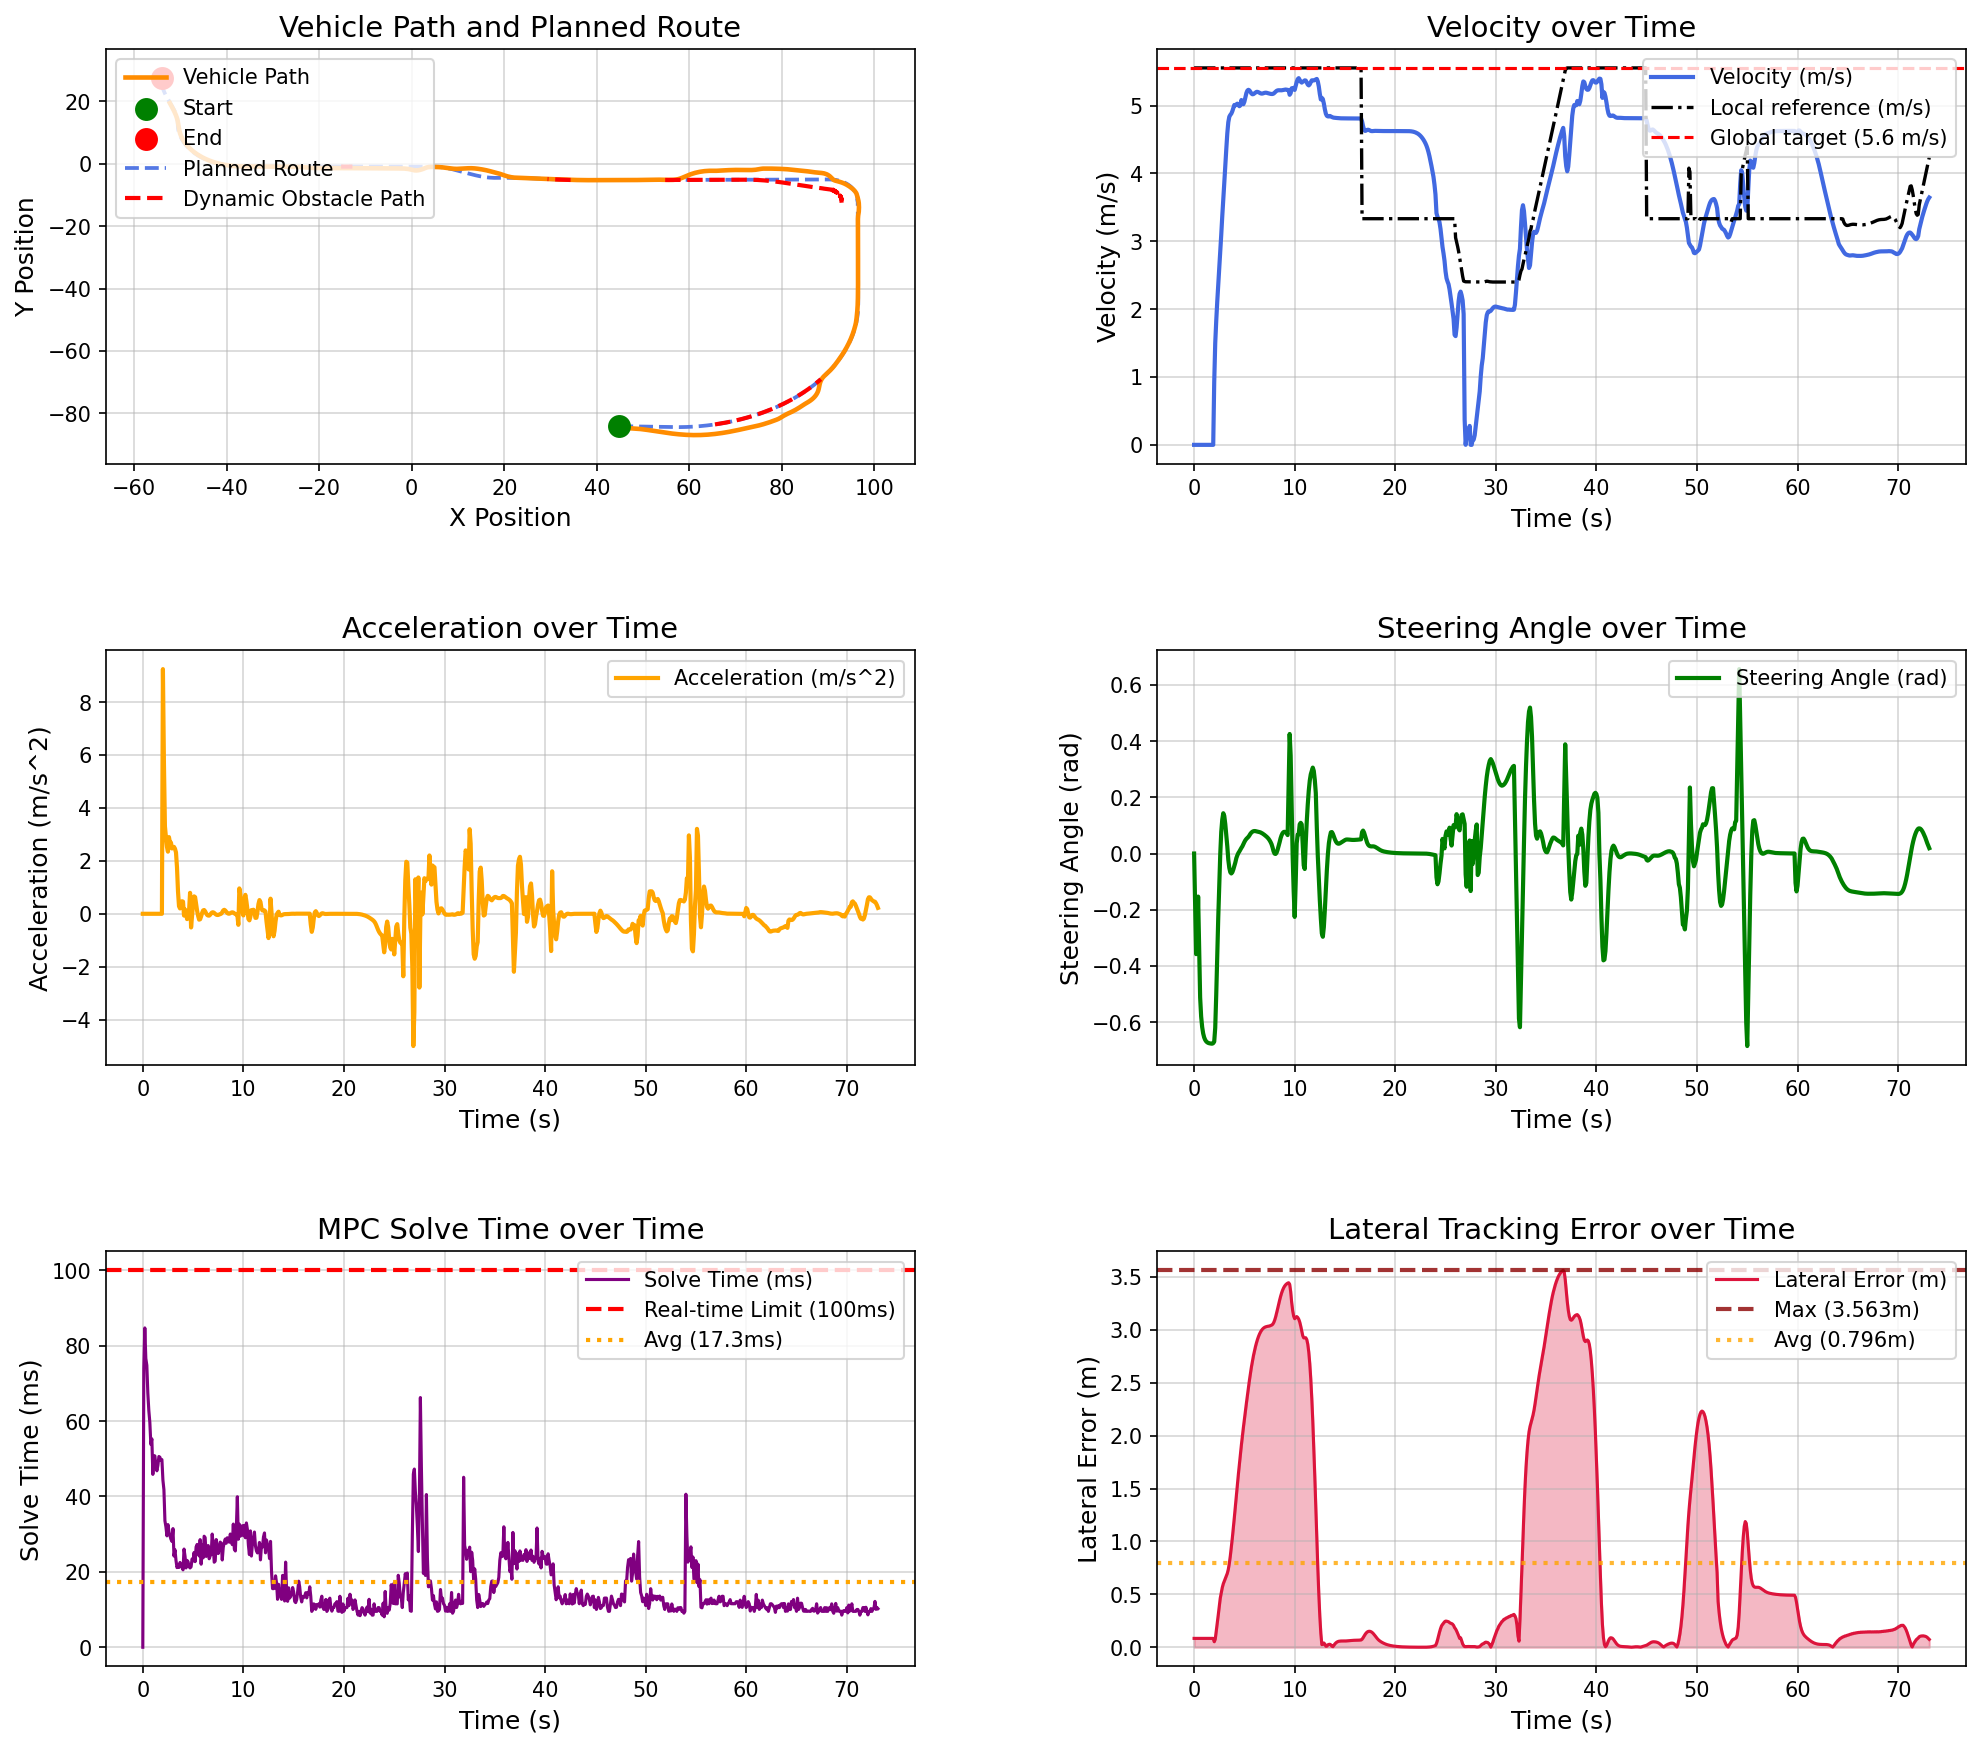

The table this chart was drawn from, first rows:
场景, step, time, x, y, yaw, speed, ac, steer, solve_time, lat_error, min_obstacle_dist, 
dynamic_vehicle_interaction_town05, 0, 0.000000, 44.78, -84.13, -1.444, 0.000000, 0.000000, 0.000000, 0.000000, 0.08375, , 
dynamic_vehicle_interaction_town05, 1, 0.1, 44.78, -84.13, -1.444, 0.000000, -0.000000, -0.18, 73.99, 0.08375, 13.66, 
dynamic_vehicle_interaction_town05, 2, 0.2, 44.78, -84.13, -1.444, 0.000000, -0.000000, -0.3581, 84.72, 0.08375, 13.66, 
dynamic_vehicle_interaction_town05, 3, 0.3, 44.78, -84.13, -1.444, 0.000000, 0.000000, -0.3327, 76.62, 0.08375, 13.82, 
dynamic_vehicle_interaction_town05, 4, 0.4, 44.78, -84.13, -1.444, 0.000000, -0.000000, -0.1532, 74.81, 0.08375, 13.98, 
dynamic_vehicle_interaction_town05, 5, 0.5, 44.78, -84.13, -1.444, 0.000000, 0.000000, -0.3324, 67.41, 0.08375, 12.8, 
dynamic_vehicle_interaction_town05, 6, 0.6, 44.78, -84.13, -1.444, 0.000000, -0.000000, -0.5124, 62.76, 0.08375, 9.371, 
dynamic_vehicle_interaction_town05, 7, 0.7, 44.78, -84.13, -1.444, 0.000000, -0.000000, -0.58, 59.65, 0.08375, 8.993, 
dynamic_vehicle_interaction_town05, 8, 0.8, 44.78, -84.13, -1.444, 0.000000, 0.000000, -0.6173, 53.82, 0.08375, 8.831, 
dynamic_vehicle_interaction_town05, 9, 0.9, 44.78, -84.13, -1.444, 0.000000, -0.000000, -0.6403, 55.28, 0.08375, 8.84, 
dynamic_vehicle_interaction_town05, 10, 1, 44.78, -84.13, -1.444, 0.000000, 0.000000, -0.6545, 45.86, 0.08375, 8.982, 
dynamic_vehicle_interaction_town05, 11, 1.1, 44.78, -84.13, -1.444, 0.000000, -0.000000, -0.6633, 50.86, 0.08375, 9.136, 
dynamic_vehicle_interaction_town05, 12, 1.2, 44.78, -84.13, -1.444, 0.000000, -0.000000, -0.6687, 50.76, 0.08375, 9.324, 
dynamic_vehicle_interaction_town05, 13, 1.3, 44.78, -84.13, -1.444, 0.000000, -0.000000, -0.672, 48.23, 0.08375, 9.488, 
dynamic_vehicle_interaction_town05, 14, 1.4, 44.78, -84.13, -1.444, 0.000000, -0.000000, -0.6741, 46.81, 0.08375, 9.665, 
dynamic_vehicle_interaction_town05, 15, 1.5, 44.78, -84.13, -1.444, 0.000000, 0.000000, -0.6754, 48.23, 0.08375, 9.842, 
dynamic_vehicle_interaction_town05, 16, 1.6, 44.78, -84.13, -1.444, 0.000000, -0.000000, -0.6762, 50.6, 0.08375, 10.02, 
dynamic_vehicle_interaction_town05, 17, 1.7, 44.78, -84.13, -1.444, 0.000000, 0.000000, -0.6766, 50.41, 0.08375, 10.2, 
dynamic_vehicle_interaction_town05, 18, 1.8, 44.78, -84.13, -1.444, 0.000000, -0.000000, -0.6769, 49.58, 0.08375, 10.38, 
dynamic_vehicle_interaction_town05, 19, 1.9, 44.78, -84.13, -1.444, 0.000000, 0.000000, -0.675, 49.78, 0.08375, 10.56, 
dynamic_vehicle_interaction_town05, 20, 2, 44.81, -84.15, -2.329, 0.9249, 9.249, -0.6696, 44.34, 0.05207, 10.73, 
dynamic_vehicle_interaction_town05, 21, 2.1, 44.91, -84.21, -4.66, 1.499, 5.74, -0.6203, 41.79, 0.07606, 10.39, 
dynamic_vehicle_interaction_town05, 22, 2.2, 45.05, -84.29, -7.28, 1.826, 3.31, -0.5028, 33.54, 0.1504, 10.19, 
dynamic_vehicle_interaction_town05, 23, 2.3, 45.23, -84.37, -9.575, 2.108, 2.897, -0.3625, 31.93, 0.2286, 10.12, 
dynamic_vehicle_interaction_town05, 24, 2.4, 45.44, -84.45, -11.3, 2.354, 2.533, -0.2294, 29.55, 0.3046, 9.996, 
dynamic_vehicle_interaction_town05, 25, 2.5, 45.66, -84.54, -12.94, 2.588, 2.349, -0.1164, 32.55, 0.3877, 9.86, 
dynamic_vehicle_interaction_town05, 26, 2.6, 45.92, -84.62, -13.71, 2.845, 2.9, -0.001974, 30.67, 0.4642, 9.711, 
dynamic_vehicle_interaction_town05, 27, 2.7, 46.21, -84.68, -13.2, 3.102, 2.689, 0.07744, 29.59, 0.5171, 9.526, 
dynamic_vehicle_interaction_town05, 28, 2.8, 46.53, -84.74, -12.43, 3.371, 2.69, 0.121, 28.64, 0.5643, 9.314, 
dynamic_vehicle_interaction_town05, 29, 2.9, 46.88, -84.78, -11.16, 3.609, 2.47, 0.1436, 28.08, 0.5998, 9.082, 
dynamic_vehicle_interaction_town05, 30, 3, 47.25, -84.82, -9.671, 3.86, 2.513, 0.1338, 31.48, 0.625, 8.845, 
dynamic_vehicle_interaction_town05, 31, 3.1, 47.65, -84.85, -8.368, 4.112, 2.529, 0.1047, 24.18, 0.6482, 8.583, 
dynamic_vehicle_interaction_town05, 32, 3.2, 48.07, -84.89, -7.43, 4.358, 2.459, 0.06582, 25.87, 0.6745, 8.294, 
dynamic_vehicle_interaction_town05, 33, 3.3, 48.52, -84.92, -6.547, 4.589, 2.319, 0.02568, 23.05, 0.6985, 8.029, 
dynamic_vehicle_interaction_town05, 34, 3.4, 48.98, -84.97, -6.486, 4.755, 1.754, -0.02218, 21.12, 0.7364, 7.697, 
dynamic_vehicle_interaction_town05, 35, 3.5, 49.46, -85.04, -7.096, 4.836, 0.8415, -0.05119, 21.75, 0.793, 7.363, 
dynamic_vehicle_interaction_town05, 36, 3.6, 49.94, -85.12, -7.998, 4.863, 0.287, -0.06674, 21.17, 0.863, 7.037, 
dynamic_vehicle_interaction_town05, 37, 3.7, 50.42, -85.21, -9.002, 4.882, 0.202, -0.07099, 22.49, 0.9438, 6.721, 
dynamic_vehicle_interaction_town05, 38, 3.8, 50.89, -85.32, -9.98, 4.917, 0.3521, -0.06665, 21.5, 1.033, 6.408, 
dynamic_vehicle_interaction_town05, 39, 3.9, 51.38, -85.42, -10.84, 4.964, 0.4744, -0.05681, 21.21, 1.128, 6.093, 
dynamic_vehicle_interaction_town05, 40, 4, 51.86, -85.53, -11.55, 5.01, 0.4584, -0.04444, 20.53, 1.228, 5.773, 
dynamic_vehicle_interaction_town05, 41, 4.1, 52.35, -85.65, -12.21, 5.003, -0.06813, -0.03191, 26.05, 1.332, 5.456, 
dynamic_vehicle_interaction_town05, 42, 4.2, 52.84, -85.77, -12.54, 5.018, 0.1621, -0.01632, 24.12, 1.435, 5.153, 
dynamic_vehicle_interaction_town05, 43, 4.3, 53.33, -85.88, -12.68, 5.029, 0.1027, -0.006297, 21.04, 1.535, 4.848, 
dynamic_vehicle_interaction_town05, 44, 4.4, 53.81, -85.99, -12.66, 5.008, -0.2009, 0.001741, 23.04, 1.634, 4.627, 
dynamic_vehicle_interaction_town05, 45, 4.5, 54.31, -86.1, -12.58, 4.992, -0.1676, 0.007352, 22.69, 1.73, 4.342, 
dynamic_vehicle_interaction_town05, 46, 4.6, 54.8, -86.2, -12.41, 5.004, 0.1207, 0.01388, 21.37, 1.823, 4.058, 
dynamic_vehicle_interaction_town05, 47, 4.7, 55.3, -86.31, -12.14, 5.082, 0.7915, 0.02015, 21.04, 1.912, 3.772, 
dynamic_vehicle_interaction_town05, 48, 4.8, 55.79, -86.41, -11.78, 5.031, -0.5167, 0.02569, 21.33, 1.997, 3.476, 
dynamic_vehicle_interaction_town05, 49, 4.9, 56.29, -86.5, -11.31, 5.022, -0.08515, 0.03327, 23.43, 2.078, 3.212, 
dynamic_vehicle_interaction_town05, 50, 5, 56.79, -86.58, -10.74, 5.059, 0.3761, 0.04101, 22.91, 2.156, 2.94, 
dynamic_vehicle_interaction_town05, 51, 5.1, 57.29, -86.66, -10.05, 5.124, 0.6579, 0.04747, 25.15, 2.233, 2.671, 
dynamic_vehicle_interaction_town05, 52, 5.2, 57.8, -86.74, -9.271, 5.186, 0.6302, 0.05221, 22.71, 2.308, 2.402, 
dynamic_vehicle_interaction_town05, 53, 5.3, 58.32, -86.8, -8.425, 5.222, 0.369, 0.05588, 26.61, 2.382, 2.138, 
dynamic_vehicle_interaction_town05, 54, 5.4, 58.84, -86.86, -7.555, 5.233, 0.1148, 0.05945, 27.27, 2.454, 2.022, 
dynamic_vehicle_interaction_town05, 55, 5.5, 59.36, -86.91, -6.647, 5.224, -0.0789, 0.0645, 26.23, 2.524, 1.791, 
dynamic_vehicle_interaction_town05, 56, 5.6, 59.88, -86.95, -5.617, 5.201, -0.2221, 0.07049, 24.22, 2.59, 1.603, 
dynamic_vehicle_interaction_town05, 57, 5.7, 60.4, -86.97, -4.495, 5.179, -0.2063, 0.07472, 28.55, 2.651, 1.449, 
dynamic_vehicle_interaction_town05, 58, 5.8, 60.92, -86.99, -3.321, 5.167, -0.09717, 0.07773, 22.03, 2.706, 1.322, 
dynamic_vehicle_interaction_town05, 59, 5.9, 61.44, -86.99, -2.114, 5.17, 0.03604, 0.0795, 27.14, 2.756, 1.221, 
... 672 more rows
